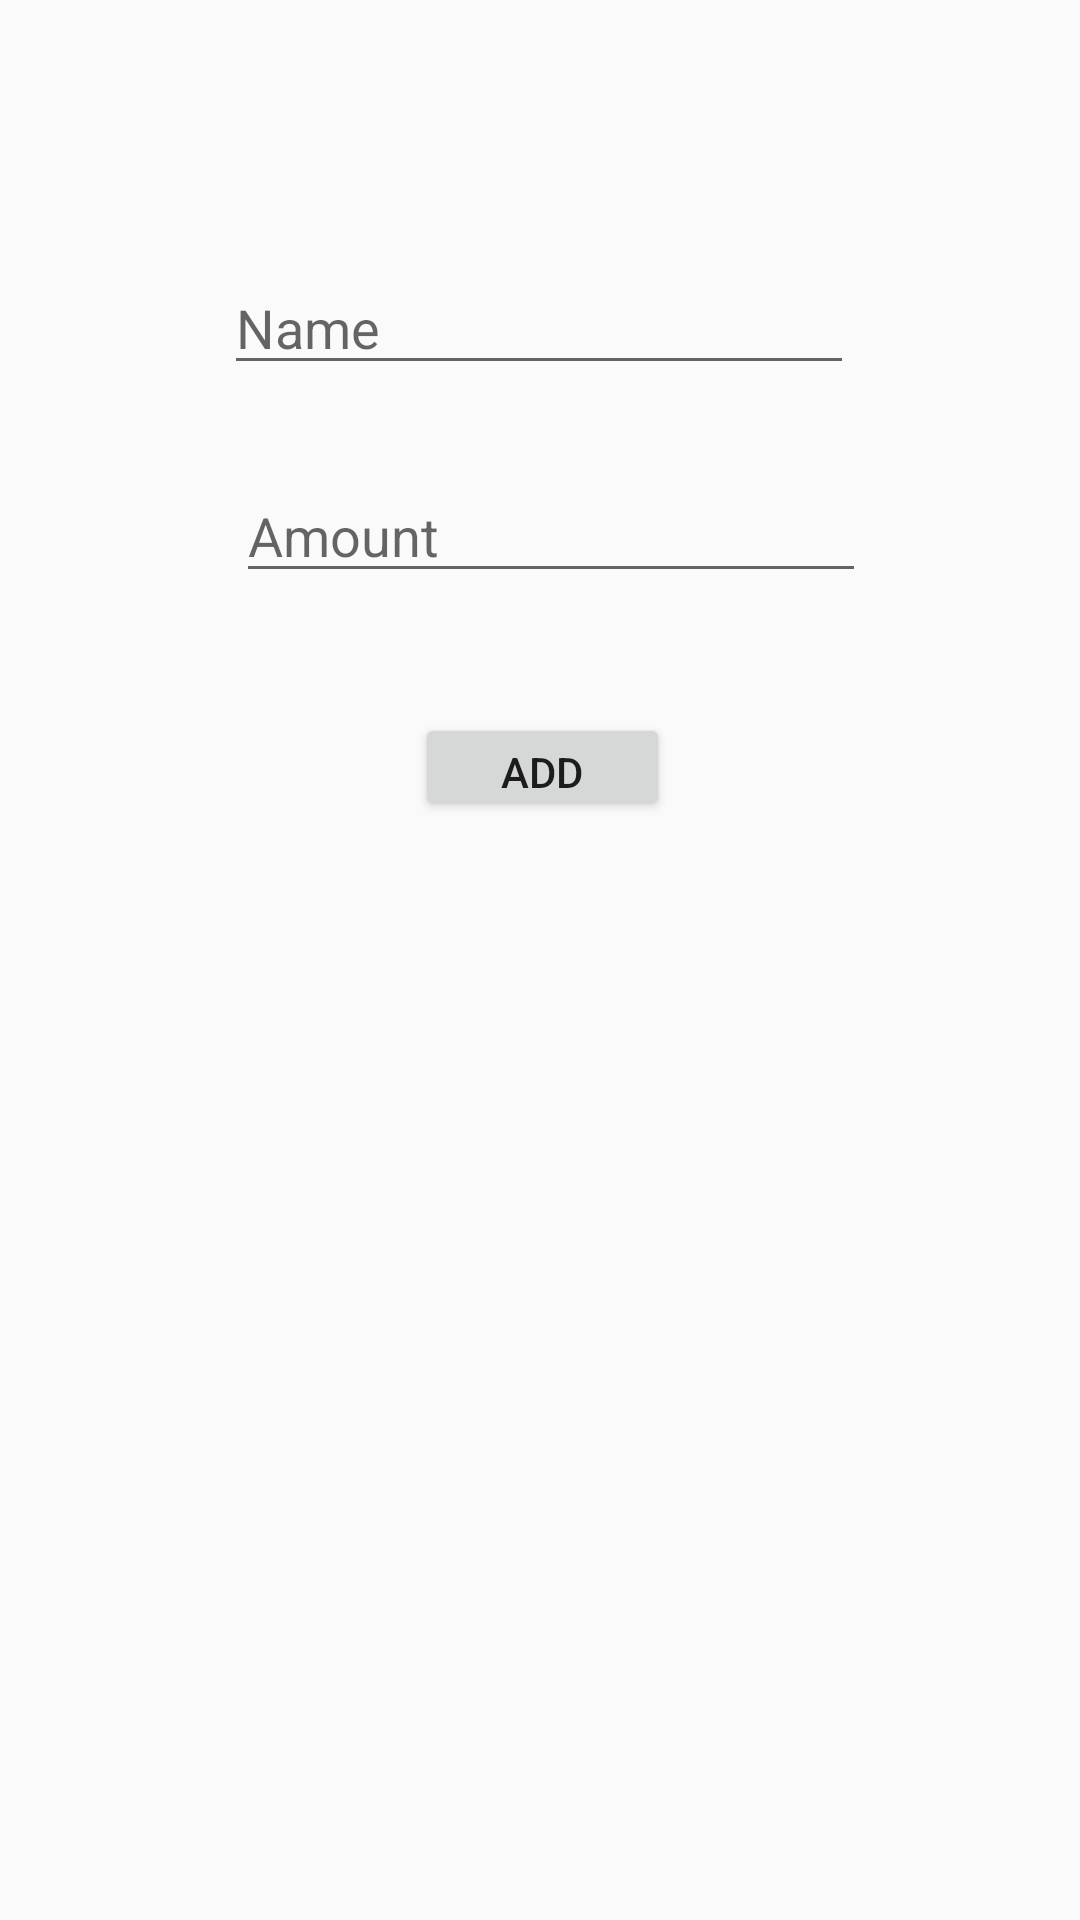

This screen was rendered from an Android layout file. Write that file and the resources it references.
<!-- AndroidManifest.xml: application theme AppTheme -->
<!-- res/layout/makeclient.xml -->
<?xml version="1.0" encoding="utf-8"?>
<android.support.constraint.ConstraintLayout
    xmlns:android="http://schemas.android.com/apk/res/android"
    xmlns:app="http://schemas.android.com/apk/res-auto"
    xmlns:tools="http://schemas.android.com/tools"
    android:layout_width="match_parent"
    android:layout_height="match_parent">

    <EditText
        android:id="@+id/clientName"
        android:layout_width="wrap_content"
        android:layout_height="wrap_content"
        android:layout_marginEnd="85dp"
        android:layout_marginStart="84dp"
        android:layout_marginTop="87dp"
        android:ems="10"
        android:inputType="textPersonName"
        android:hint="@string/name"
        app:layout_constraintEnd_toEndOf="parent"
        app:layout_constraintStart_toStartOf="parent"
        app:layout_constraintTop_toTopOf="parent"/>

    <EditText
        android:id="@+id/tabAmt"
        android:layout_width="wrap_content"
        android:layout_height="wrap_content"
        android:layout_marginStart="8dp"
        android:layout_marginTop="28dp"
        android:ems="10"
        android:hint="@string/amount"
        android:inputType="numberDecimal"
        app:layout_constraintEnd_toEndOf="@+id/clientName"
        app:layout_constraintStart_toStartOf="@+id/clientName"
        app:layout_constraintTop_toBottomOf="@+id/clientName"/>

    <Button
        android:id="@+id/addClient"
        android:layout_width="85dp"
        android:layout_height="36dp"
        android:layout_marginEnd="8dp"
        android:layout_marginStart="8dp"
        android:layout_marginTop="40dp"
        android:text="@string/add"
        app:layout_constraintEnd_toEndOf="@+id/tabAmt"
        app:layout_constraintHorizontal_bias="0.473"
        app:layout_constraintStart_toStartOf="@+id/tabAmt"
        app:layout_constraintTop_toBottomOf="@+id/tabAmt"/>
</android.support.constraint.ConstraintLayout>
<!-- resources referenced by this layout -->
<resources>
  <string name="add">Add</string>
  <string name="amount">Amount</string>
  <string name="name">Name</string>
  <style name="AppTheme" parent="Theme.AppCompat.Light.DarkActionBar">
          
          <item name="colorPrimary">@color/colorPrimary</item>
          <item name="colorPrimaryDark">@color/colorPrimaryDark</item>
          <item name="colorAccent">@color/colorAccent</item>
      </style>
  <!-- not gathered from this repository: default colours our renderer supplied (Android Studio template values) -->
  <color name="colorPrimary">#FF6200EE</color>
  <color name="colorPrimaryDark">#FF3700B3</color>
  <color name="colorAccent">#FF03DAC5</color>
</resources>
